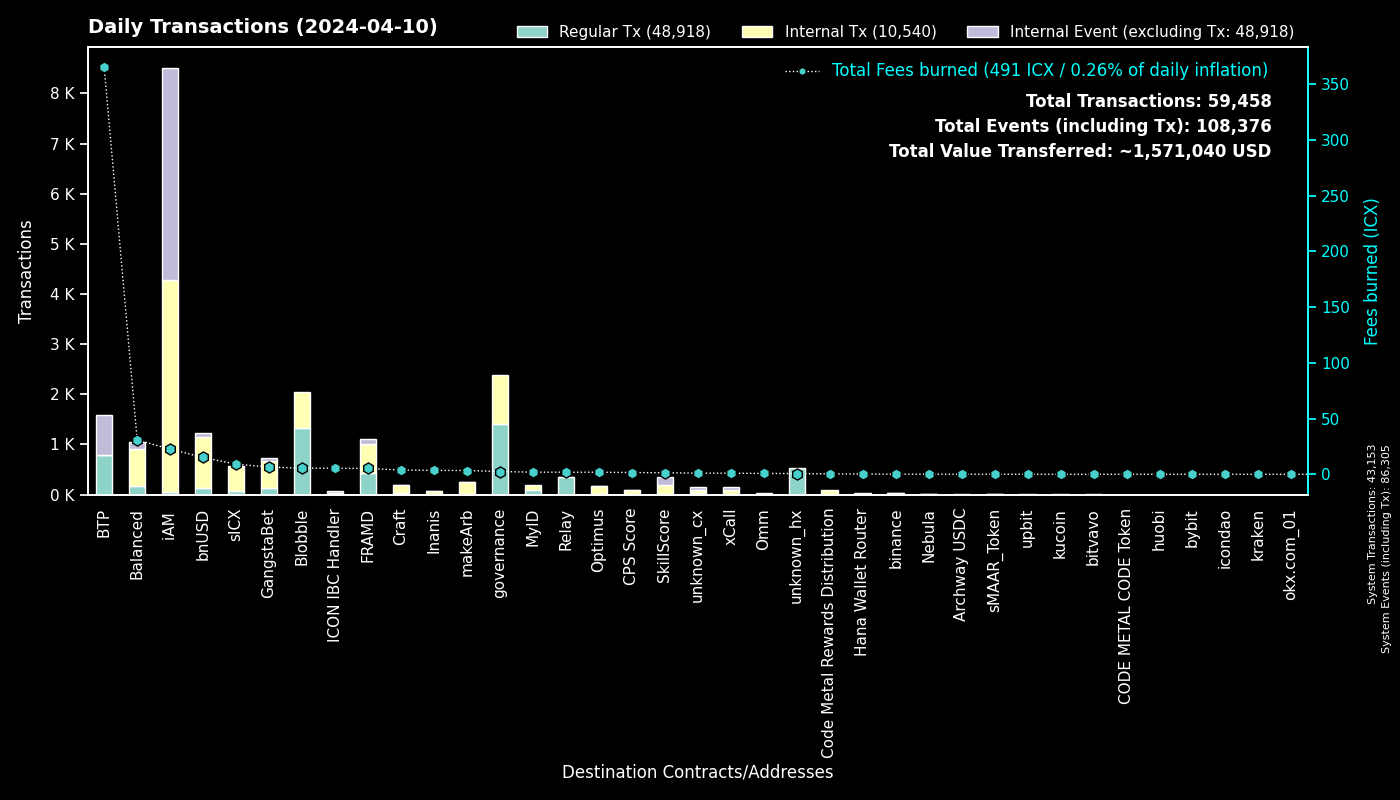

The table this chart was drawn from, first rows:
to, Fees burned, Regular Tx, to_def, Internal Tx, Internal Event (excluding Tx), group
0, 0.0, 43151, System, 2, 43152, System
cx00000000000000000000000000000000000000…, 2.484, 1407, governance, 977, 0, governance
cxee7a00755a757e3c519a0616456030e33dc9d4…, 365.1, 791, BTP_2, 0, 797, BTP
cxf14dea1cff7ceb29a46e6d04533a08f84441e4…, 2.889, 702, Blobble Stake Token, 711, 0, Blobble
cxf2ca3b655a782f39227934d37ff3b77f9b1ebc…, 2.57, 633, Blobble, 0, 0, Blobble
cx2aa9b28a657e3121b75d3d4fe65e569398645d…, 4.373, 433, FRAMD Token, 493, 11, FRAMD
cxca5faa5a71d986a2e84dd7e6f5ff791d29901e…, 1.765, 343, Relay_4, 0, 0, Relay
cx88fd7df7ddff82f7cc735c871dc519838cb235…, 15.11, 134, bnUSD, 1025, 72, bnUSD
cx2609b924e33ef00b648a409245c7ea394c4678…, 9.045, 80, sICX, 463, 22, sICX
cx5a0af85407c69945eb318d4ac18e9e84218416…, 3.604, 58, GangWar Simulation, 148, 51, GangstaBet
cxba62bb61baf8dd8b6a04633fe33806547785a0…, 1.478, 49, MyID_3, 49, 0, MyID
cx14002628a4599380f391f708843044bc93dce2…, 22.53, 46, iAM Div, 4226, 4229, iAM
cx694e8c9f1a05c8c3719f30d46b97697960e428…, 0.4056, 43, MyID_2, 43, 0, MyID
cx66d4d90f5f113eba575bf793570135f9b10cec…, 3.132, 34, balanced_loans, 110, 76, Balanced
hxb568381d35d3e7a6383200e8a0d30310af20b9…, 0.04125, 33, binance_hot, 0, 0, binance
cx622bbab73698f37dbef53955fd3decffeb0b0c…, 5.431, 28, ICON IBC Handler, 7, 41, ICON IBC Handler
cxd17316e24ee40f2ef8ed6f3a497311db1b3520…, 0.4304, 26, GangstaVerse LootBox, 124, 0, GangstaBet
cx28b2ec885b50c8a93da752f2d0467a67127a70…, 0.9707, 25, CROWN, 118, 7, GangstaBet
cx44250a12074799e26fdeee75648ae47e2cc842…, 18.15, 22, balanced_governance, 2, 0, Balanced
cxd82fb5d3effecd8c9071a4bba3856ad7222c4b…, 1.143, 20, Balanced Savings, 56, 0, Balanced
cxf61cd5a45dc9f91c15aa65831a30a90d59a096…, 2.269, 18, balanced_baln, 130, 12, Balanced
cx7ecb16e4c143b95e01d05933c17cb986cfe618…, 3.597, 16, CraftRewards, 123, 2, Craft
cxe971c0a92c58db502e4a224efc6ba311eb1c17…, 3.491, 15, Inanis Treasury, 52, 7, Inanis
cxa0af3165c08318e988cb30993b3048335b94af…, 0.4896, 14, balanced_dex, 43, 2, Balanced
cxa07f426062a1384bdd762afa6a87d123fbc81c…, 0.9891, 14, xCall, 75, 60, xCall
cx59d899fce52cadd1feb5128ff5e6672f03943e…, 0.09875, 14, unknown_cx, 0, 7, unknown_cx
cxe65f3286902be43e00a5013cb1dc300ec8e51f…, 3.384, 14, makeArb, 240, 3, makeArb
cx10d59e8103ab44635190bd4139dbfd682fa2d0…, 0.5519, 13, balanced_rewards, 21, 13, Balanced
cx203d9cd2a669be67177e997b8948ce2c35caff…, 2.661, 12, balanced_dividends, 186, 6, Balanced
cx2dc662031f3d62bcdba4f63e9bf827767c8475…, 1.326, 11, SkillScore, 172, 172, SkillScore
cxd4736a1f685279ad5c26fd77ca92e4d6f47b63…, 0.02939, 11, sMAAR_Token, 8, 0, sMAAR_Token
hx2f1377f549e31534bcc7d02a1ba23c1a5d289f…, 0.01375, 11, unknown_hx, 0, 0, unknown_hx
cx21e94c08c03daee80c25d8ee3ea22a20786ec2…, 1.432, 9, balanced_router, 110, 5, Balanced
cx917f88460d4ebec1fd656d4dbe51131a37d168…, 0.05576, 9, unknown_cx, 0, 2, unknown_cx
cxb6be11a27f21ad82c7475aa215e3635fafd7f1…, 0.1058, 9, gangstabet_game, 40, 0, GangstaBet
cx12a58f7ab2cf2b08b426c490a91a9cb03ea051…, 0.5238, 8, unknown_cx, 32, 42, unknown_cx
cx9f4ab72f854d3ccdc59aa6f2c3e2215dd62e87…, 1.571, 8, CPS Score, 79, 4, CPS Score
hx1b3e781a1c802c238e30e90aa1a6cee94f9bac…, 0.01, 8, unknown_hx, 0, 0, unknown_hx
cxaa99a164586883eed0322d62a31946dfa9491f…, 0.1978, 7, optimus_rewards, 16, 2, Optimus
hx133323c2e990994816b548a9e7eb080a5eac80…, 0.00875, 7, unknown_hx, 0, 0, unknown_hx
cx7b1843b7ef5368a080ccf59c0a9d1bdec474f9…, 0.221, 7, optimus_dividends, 47, 0, Optimus
cx6139a27c15f1653471ffba0b4b88dc15de7e32…, 1.326, 7, gangstabet_token, 101, 4, GangstaBet
cx28497aef34ec44ad2be9249daddfbe34b54f30…, 0.09402, 7, Balanced Bribe, 7, 0, Balanced
cx43e2eec79eb76293c298f2b17aec06097be606…, 0.1256, 7, balanced_staking, 21, 0, Balanced
hx3770b6ac37402de04f6af4f5541cf68361fbf2…, 0.0075, 6, unknown_hx, 0, 0, unknown_hx
hxf02e8eb680ae2d1959b3fde46d9f5ad2fe5155…, 0.0075, 6, unknown_hx, 0, 0, unknown_hx
cxabea09a8c5f3efa54d0a0370b14715e6f22705…, 0.2362, 6, Balanced Asset Manager, 30, 12, Balanced
cx2e6d0fc0eca04965d06038c8406093337f085f…, 0.1796, 6, Craft, 25, 1, Craft
cx85954d0dae92b63bf5cba03a59ca4ffe687bad…, 0.03718, 6, NebulaMultiToken, 8, 0, Nebula
hx0384c56a749aac59612bc2cce65343eb4f12cc…, 0.00625, 5, unknown_hx, 0, 0, unknown_hx
hxbb984f278abd66ae2155edbd91f8c87ce98411…, 0.00625, 5, kucoin, 0, 0, kucoin
hx40e700b8d149f31846f1b3c80085489c8df7a3…, 0.00625, 5, unknown_hx, 0, 0, unknown_hx
hxa390d24fdcba68515b492ffc553192802706a1…, 0.00625, 5, bitvavo_hot, 0, 0, bitvavo
hxaa473ec1866d378db9fda76d3cd1d9de9ae6d4…, 0.00625, 5, upbit_hot_02, 0, 0, upbit
cx9c4698411c6d9a780f605685153431dcda0460…, 0.04545, 4, Auction, 21, 0, Craft
cxc83f6eaf7e123f656657ebac3b09bc7a38e323…, 0.3557, 4, Code Metal Rewards Distribution, 96, 0, Code Metal Rewards Distribution
hx01eafac5088e878a00c09a4b84b0e38c36a374…, 0.005, 4, unknown_hx, 0, 0, unknown_hx
hx769f4c0044fc461a2b2528086eb160796246d8…, 0.005, 4, upbit_hot_03, 0, 0, upbit
cxe0252e6c1fe4040412811d83d13979e335287e…, 0.3557, 4, balanced_boosted_baln, 14, 9, Balanced
hx0e2756108e96f9e265e2c3b77fc802975dd665…, 0.005, 4, unknown_hx, 0, 0, unknown_hx
... 472 more rows
